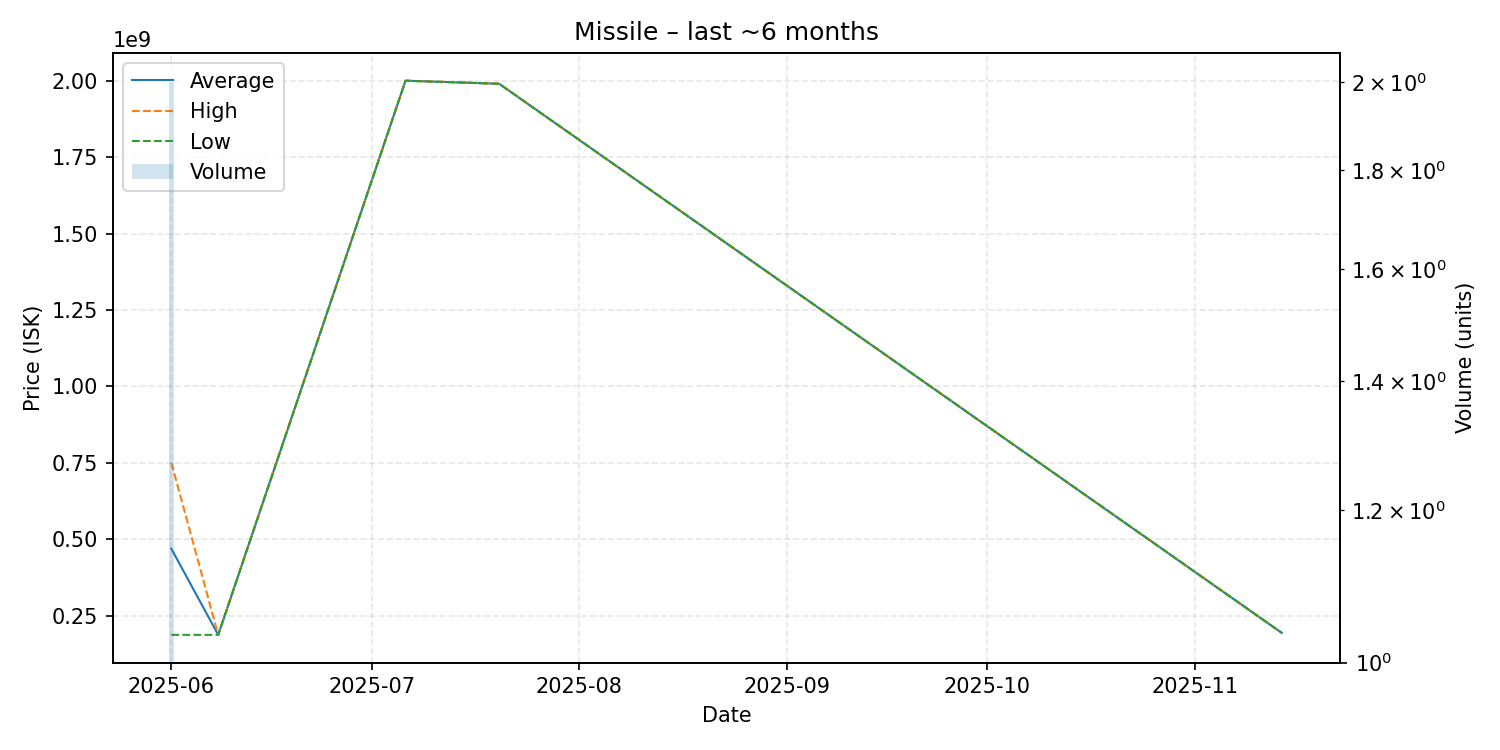

Source data for this figure (header and first rows):
date, average, highest, lowest, order_count, volume
2025-06-01, 468350000, 750000000, 186700000, 2, 2
2025-06-08, 186700000, 186700000, 186700000, 1, 1
2025-07-06, 2000000000, 2000000000, 2000000000, 1, 1
2025-07-20, 1990000000, 1990000000, 1990000000, 1, 1
2025-11-14, 193300000, 193300000, 193300000, 1, 1
